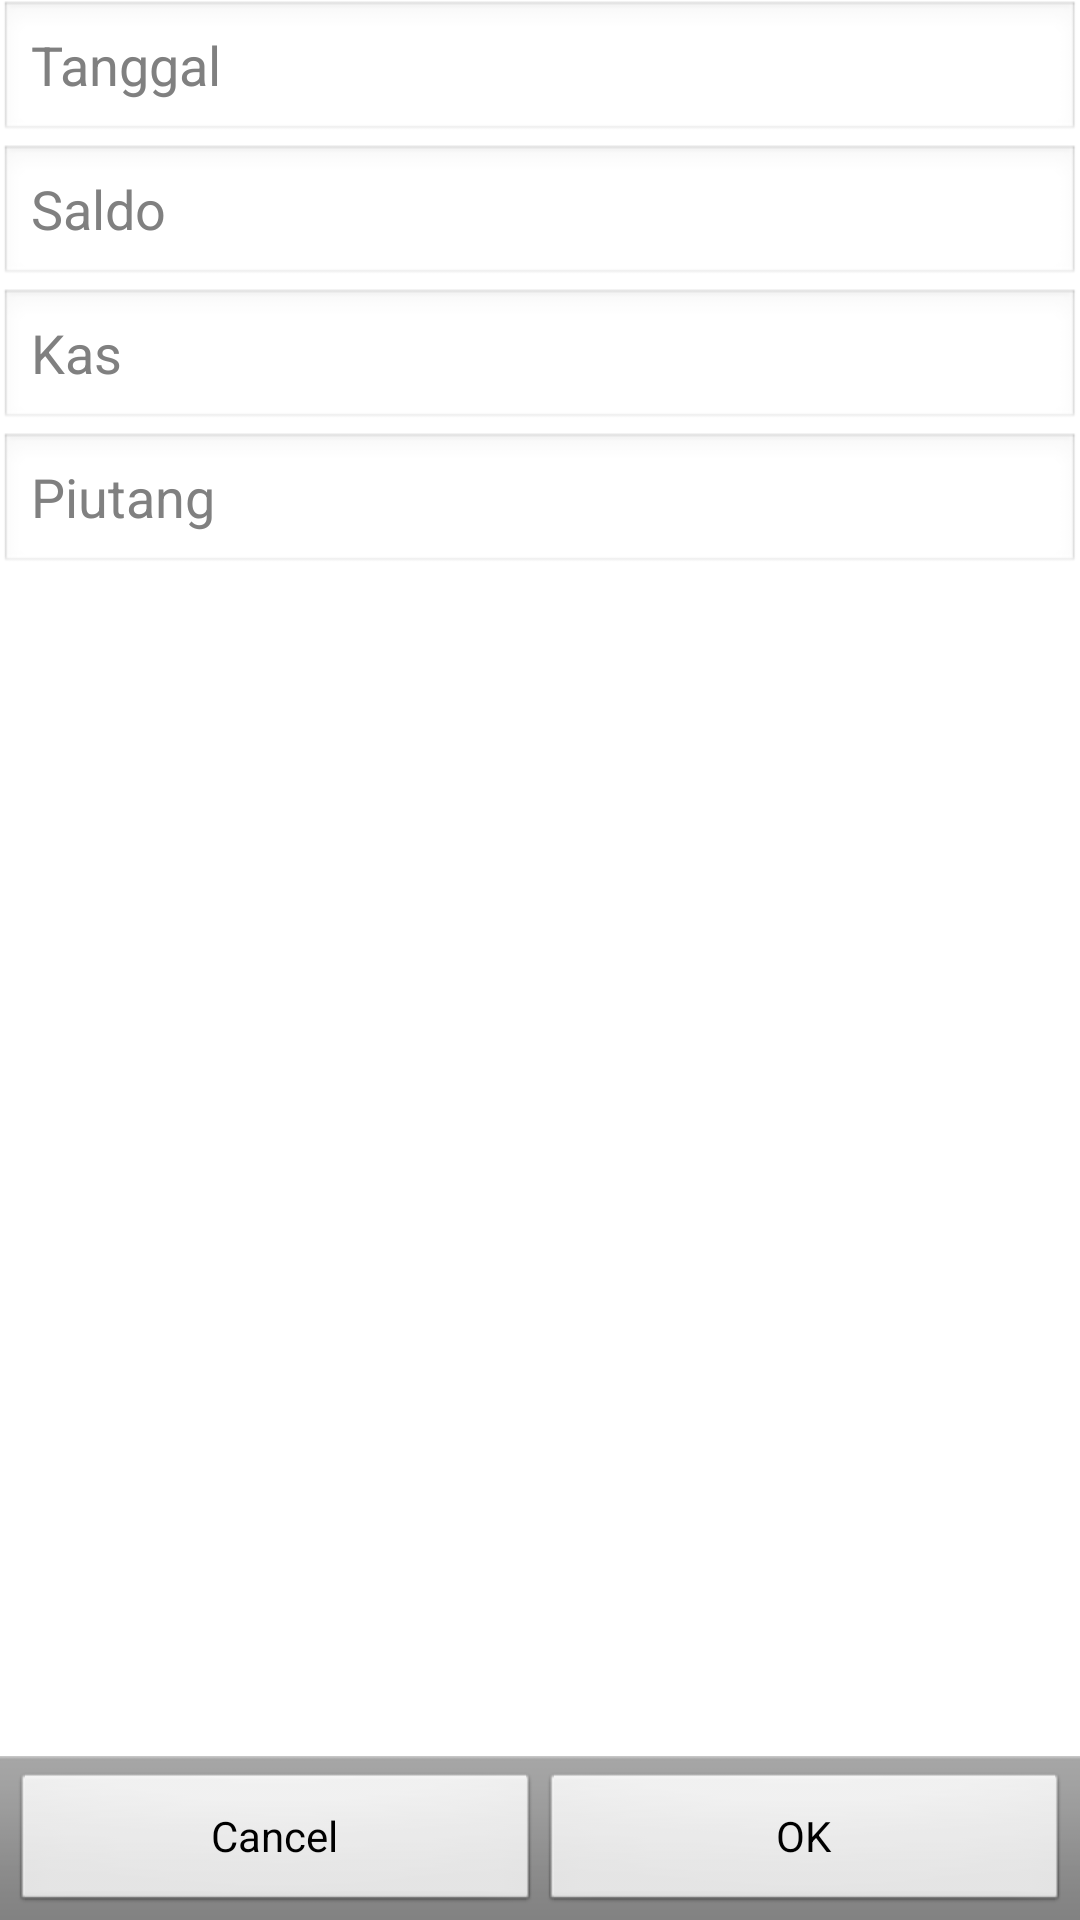

Here is an Android app screen rendered from its layout file. Give the layout XML and the strings, colors and styles it references.
<!-- AndroidManifest.xml: application theme AppTheme -->
<!-- res/layout/settings_input_activity.xml -->
<RelativeLayout xmlns:android="http://schemas.android.com/apk/res/android"
    xmlns:tools="http://schemas.android.com/tools"
    android:id="@+id/RelativeLayout1"
    android:layout_width="match_parent"
    android:layout_height="match_parent"
    android:orientation="vertical"
    android:paddingBottom="@dimen/activity_vertical_margin"
    android:paddingLeft="@dimen/activity_horizontal_margin"
    android:paddingRight="@dimen/activity_horizontal_margin"
    android:paddingTop="@dimen/activity_vertical_margin"
    tools:context="org.stn.pulsa.SettingsInputActivity" >

    <LinearLayout
        android:layout_width="match_parent"
        android:layout_height="match_parent"
        android:orientation="vertical" >

        <EditText
            android:id="@+id/editTextSettingsTanggal"
            android:layout_width="match_parent"
            android:layout_height="wrap_content"
            android:ems="10"
            android:hint="@string/hintPembelianTanggal" />

        <EditText
            android:id="@+id/editTextSettingsSaldo"
            android:layout_width="match_parent"
            android:layout_height="wrap_content"
            android:ems="10"
            android:hint="@string/hintSettingsSaldo"
            android:inputType="numberDecimal" />

        <EditText
            android:id="@+id/editTextSettingsKas"
            android:layout_width="match_parent"
            android:layout_height="wrap_content"
            android:ems="10"
            android:hint="@string/hintPembelianKas"
            android:inputType="numberDecimal" />

        <EditText
            android:id="@+id/editTextSettingsPiutang"
            android:layout_width="match_parent"
            android:layout_height="wrap_content"
            android:ems="10"
            android:hint="@string/hintSettingsPiutang"
            android:inputType="numberDecimal" />
    </LinearLayout>

    <LinearLayout
        style="?android:attr/buttonBarStyle"
        android:layout_width="match_parent"
        android:layout_height="wrap_content"
        android:layout_alignParentBottom="true" >

        <Button
            android:id="@+id/buttonSettingsCancel"
            style="?android:attr/buttonBarButtonStyle"
            android:layout_width="match_parent"
            android:layout_height="wrap_content"
            android:layout_weight="1"
            android:text="@string/buttonCancel" />

        <Button
            android:id="@+id/buttonSettingsOK"
            style="?android:attr/buttonBarButtonStyle"
            android:layout_width="match_parent"
            android:layout_height="wrap_content"
            android:layout_weight="1"
            android:text="@string/buttonOK" />
    </LinearLayout>

</RelativeLayout>
<!-- resources referenced by this layout -->
<resources>
  <string name="buttonCancel">Cancel</string>
  <string name="buttonOK">OK</string>
  <string name="hintPembelianKas">Kas</string>
  <string name="hintPembelianTanggal">Tanggal</string>
  <string name="hintSettingsPiutang">Piutang</string>
  <string name="hintSettingsSaldo">Saldo</string>
  <style name="AppTheme" parent="AppBaseTheme">
          
      </style>
  <style name="AppBaseTheme" parent="android:Theme.Light">
          
      </style>
</resources>
